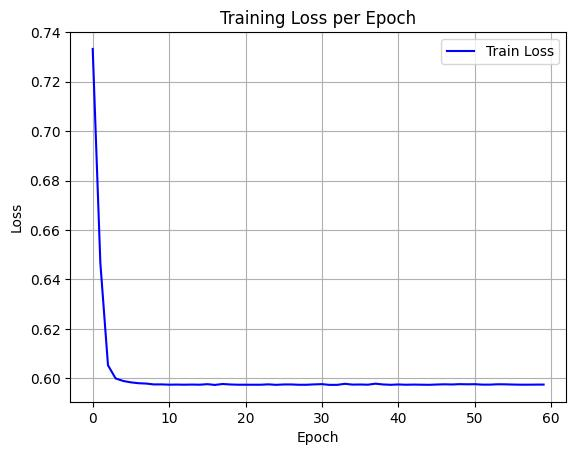

Data behind this chart, as committed beside it:
epoch, train_loss
0, 0.7333
1, 0.6467
2, 0.6052
3, 0.5999
4, 0.5989
5, 0.5983
6, 0.598
7, 0.5978
8, 0.5975
9, 0.5975
10, 0.5974
11, 0.5974
12, 0.5974
13, 0.5974
14, 0.5974
15, 0.5976
16, 0.5973
17, 0.5977
18, 0.5975
19, 0.5974
20, 0.5974
21, 0.5974
22, 0.5974
23, 0.5975
24, 0.5973
25, 0.5975
26, 0.5975
27, 0.5974
28, 0.5974
29, 0.5975
30, 0.5976
31, 0.5973
32, 0.5973
33, 0.5977
34, 0.5974
35, 0.5975
36, 0.5974
37, 0.5978
38, 0.5975
39, 0.5973
40, 0.5975
41, 0.5974
42, 0.5974
43, 0.5974
44, 0.5973
45, 0.5975
46, 0.5975
47, 0.5975
48, 0.5976
49, 0.5975
50, 0.5976
51, 0.5974
52, 0.5974
53, 0.5976
54, 0.5975
55, 0.5974
56, 0.5974
57, 0.5974
58, 0.5974
59, 0.5974
